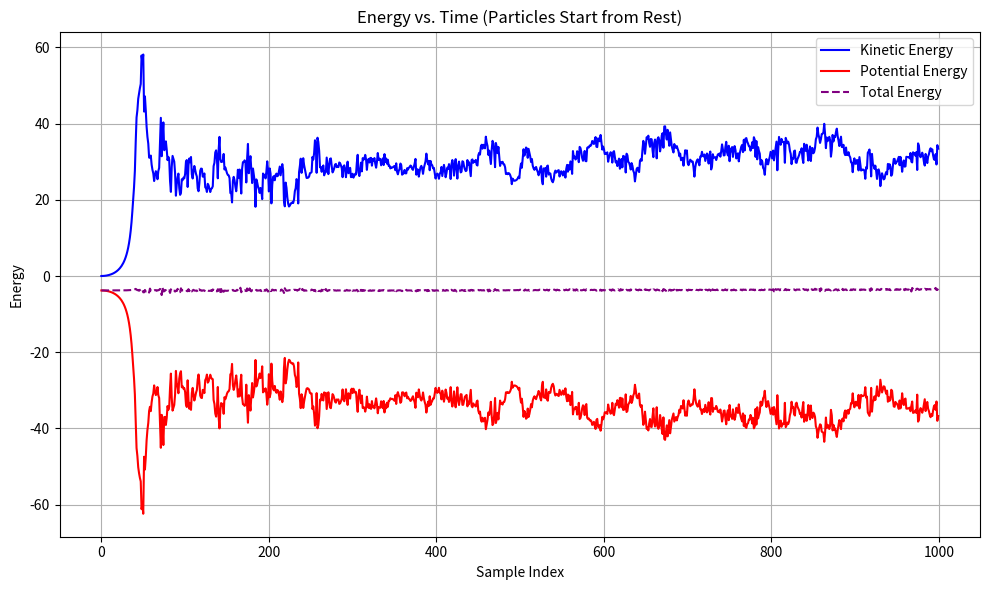

Write the Python code that produced this figure.

import math
import matplotlib.pyplot as plt

# Simulation Settings 
box_size = 6.0
dt = 0.005
steps = 10000
sample_per = 10  # (this will be used for plotting intervals)

# Step 1: Initialize particles in a staggered checkerboard 
particle_points = []
for i in range(1, 6, 2):
    for j in range(1, 6, 2):
        for k in range(1, 6, 2):
            if k == 3:
                particle_points.append((i, j + 0.75, k))
            else:
                particle_points.append((i, j, k))

N = len(particle_points)

# Initial velocities: all zero
vx = [0.0] * N
vy = [0.0] * N
vz = [0.0] * N

# Energy trackers
kinetic_energy_list = []
potential_energy_list = []

# Main Simulation Loop
for step in range(steps):
    ax = [0.0] * N
    ay = [0.0] * N
    az = [0.0] * N
    potential_energy = 0.0
    kinetic_energy = 0.0

    # Lennard-Jones force calculation
    for i in range(N):
        for j in range(i + 1, N):
            rx = particle_points[i][0] - particle_points[j][0]
            ry = particle_points[i][1] - particle_points[j][1]
            rz = particle_points[i][2] - particle_points[j][2]
            r = math.sqrt(rx**2 + ry**2 + rz**2)

            if r != 0:
                inv_r6 = (1 / r)**6
                inv_r12 = inv_r6**2
                f_mag = 24 * (2 * inv_r12 - inv_r6) / r

                fx = f_mag * (rx / r)
                fy = f_mag * (ry / r)
                fz = f_mag * (rz / r)

                ax[i] += fx
                ay[i] += fy
                az[i] += fz

                ax[j] -= fx  # Apply Newton's third law
                ay[j] -= fy
                az[j] -= fz

                potential_energy += 4 * (inv_r12 - inv_r6)

    # Update velocity and position
    new_positions = []
    for i in range(N):
        vx[i] += ax[i] * dt
        vy[i] += ay[i] * dt
        vz[i] += az[i] * dt

        kinetic_energy += 0.5 * (vx[i]**2 + vy[i]**2 + vz[i]**2)

        # Update positions
        x_new = particle_points[i][0] + vx[i] * dt
        y_new = particle_points[i][1] + vy[i] * dt
        z_new = particle_points[i][2] + vz[i] * dt

        # Wall bounce conditions
        if x_new <= 0 or x_new >= box_size:
            vx[i] *= -1
            x_new = max(0, min(x_new, box_size))

        if y_new <= 0 or y_new >= box_size:
            vy[i] *= -1
            y_new = max(0, min(y_new, box_size))

        if z_new <= 0 or z_new >= box_size:
            vz[i] *= -1
            z_new = max(0, min(z_new, box_size))

        new_positions.append((x_new, y_new, z_new))  # Correct list

    particle_points = new_positions  # Update all positions at once

    # Sample energies at regular intervals
    if step % sample_per == 0:
        kinetic_energy_list.append(kinetic_energy)
        potential_energy_list.append(potential_energy)
# Plotting
plt.figure(figsize=(10, 6))
plt.plot(kinetic_energy_list, label="Kinetic Energy", color='blue')
plt.plot(potential_energy_list, label="Potential Energy", color='red')
plt.plot(
    [k + v for k, v in zip(kinetic_energy_list, potential_energy_list)],
    label="Total Energy", linestyle='--', color='purple'
)
plt.xlabel("Sample Index")
plt.ylabel("Energy")
plt.title("Energy vs. Time (Particles Start from Rest)")
plt.legend()
plt.grid(True)
plt.tight_layout()
plt.show()



